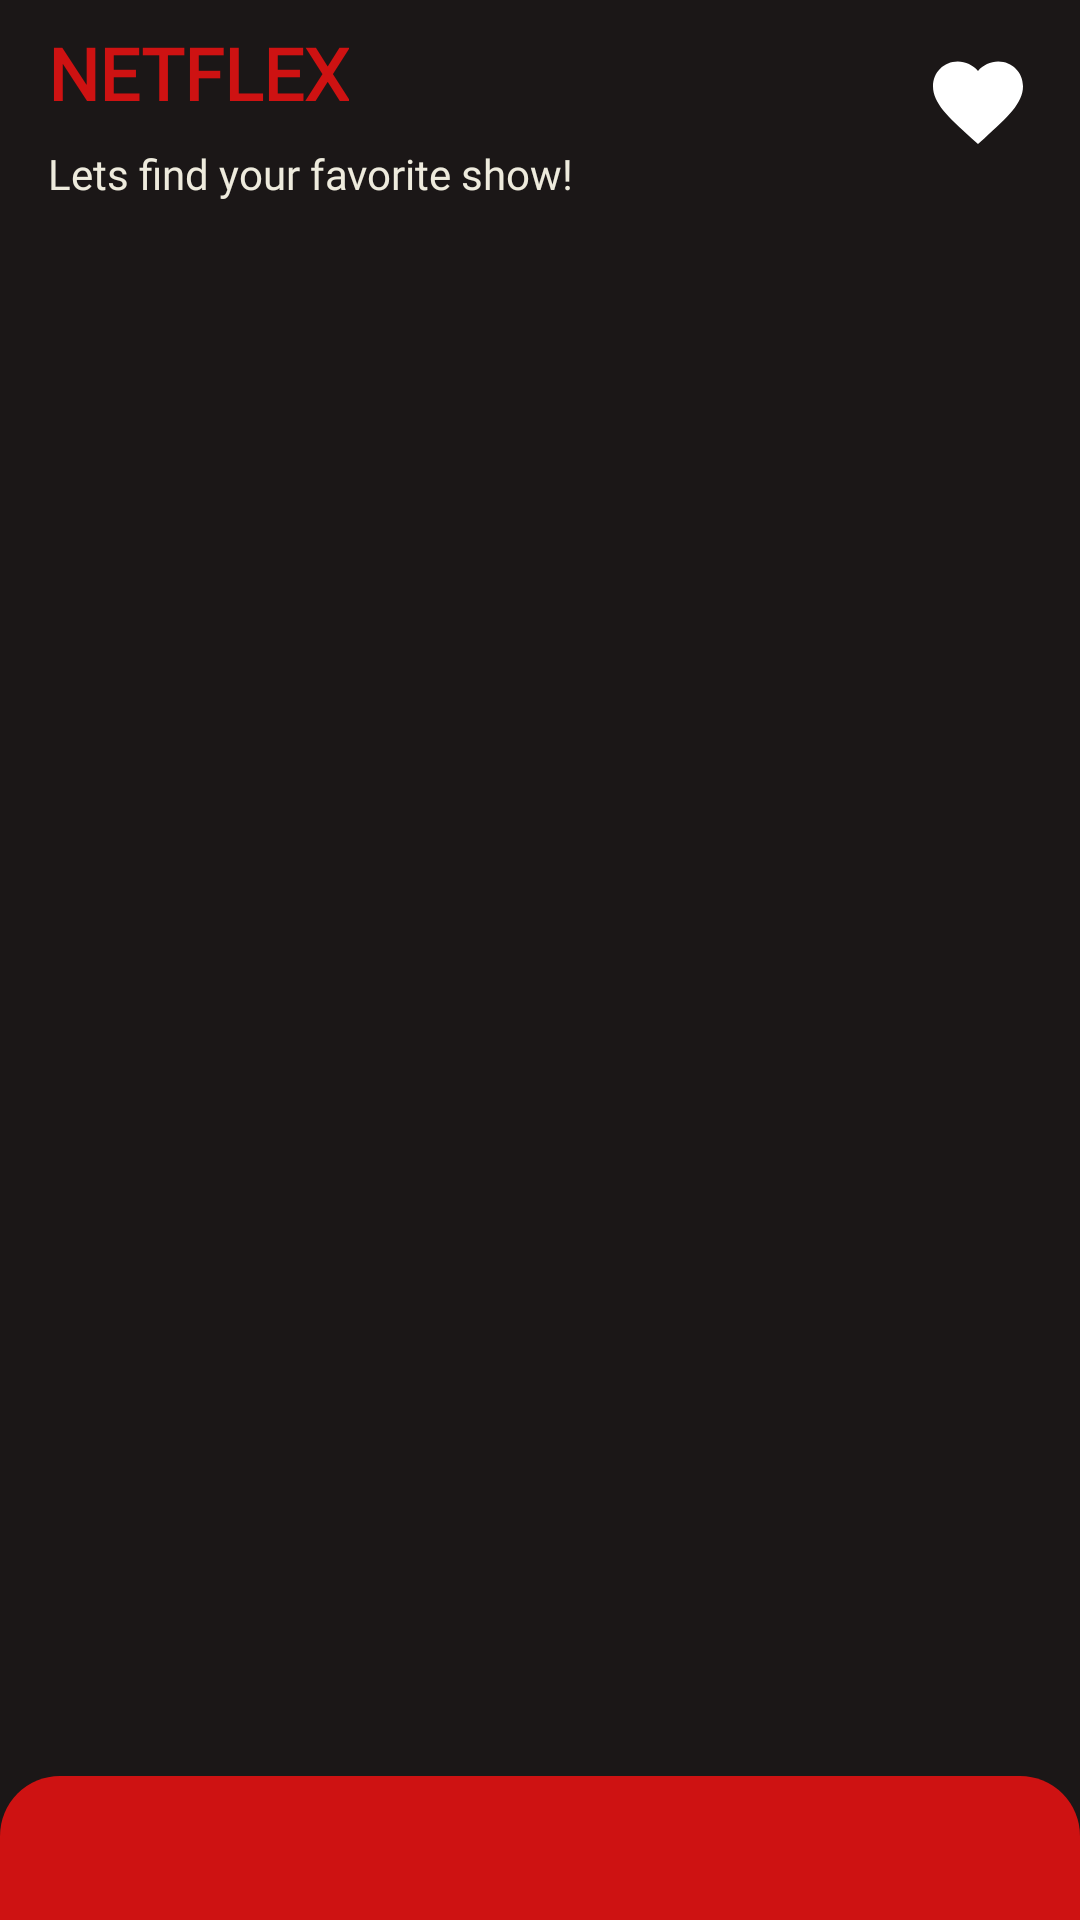

Write the Android layout XML for this screen, with the resource values it uses.
<!-- AndroidManifest.xml: application theme Theme.MySubmissionJetpack1 -->
<!-- res/layout/activity_main.xml -->
<?xml version="1.0" encoding="utf-8"?>
<androidx.constraintlayout.widget.ConstraintLayout
    xmlns:android="http://schemas.android.com/apk/res/android"
    xmlns:app="http://schemas.android.com/apk/res-auto"
    xmlns:tools="http://schemas.android.com/tools"
    android:layout_width="match_parent"
    android:layout_height="match_parent"
    tools:context=".MainActivity">

    <TextView
        android:id="@+id/banner"
        android:layout_width="wrap_content"
        android:layout_height="wrap_content"
        android:fontFamily="@font/poppins_regular"
        android:text="@string/netflex"
        android:textColor="@color/second"
        android:textSize="24sp"
        android:textStyle="bold"
        android:padding="8dp"
        android:layout_marginStart="8dp"
        app:layout_constraintStart_toStartOf="parent"
        app:layout_constraintTop_toTopOf="parent" />

    <ImageView
        android:id="@+id/favorite"
        android:layout_width="wrap_content"
        android:layout_height="wrap_content"
        android:src="@drawable/ic_baseline_favorite_24"
        android:layout_margin="16dp"
        app:layout_constraintEnd_toEndOf="parent"
        app:layout_constraintTop_toTopOf="parent"
        tools:ignore="ContentDescription"/>

    <TextView
        android:id="@+id/text"
        android:layout_width="match_parent"
        android:layout_height="wrap_content"
        android:fontFamily="@font/poppins_regular"
        android:text="@string/lets_find_your_favorite_show"
        android:textColor="@color/fourth"
        android:paddingStart="16dp"
        android:paddingEnd="16dp"
        android:paddingBottom="8dp"
        app:layout_constraintStart_toStartOf="parent"
        app:layout_constraintTop_toBottomOf="@id/banner" />

    <androidx.viewpager.widget.ViewPager
        android:id="@+id/view_pager"
        android:layout_width="match_parent"
        android:layout_height="0dp"
        app:layout_constraintStart_toStartOf="parent"
        app:layout_constraintTop_toBottomOf="@id/text"
        app:layout_constraintBottom_toTopOf="@+id/tabs"/>

    <com.google.android.material.tabs.TabLayout
        android:id="@+id/tabs"
        android:layout_width="match_parent"
        android:layout_height="wrap_content"
        app:tabIndicatorHeight="0dp"
        android:background="@drawable/bg_tab"
        app:tabTextAppearance="@style/tab_text"
        app:layout_constraintBottom_toBottomOf="parent"
        app:layout_constraintEnd_toEndOf="parent"
        app:layout_constraintStart_toStartOf="parent"/>

</androidx.constraintlayout.widget.ConstraintLayout>
<!-- resources referenced by this layout -->
<resources>
  <color name="fourth">#eeebdd</color>
  <color name="second">#ce1212</color>
  <!-- drawable bg_tab (drawable) -->
  <?xml version="1.0" encoding="utf-8"?>
  <selector xmlns:android="http://schemas.android.com/apk/res/android">
      <item>
          <shape>
              <solid android:color="@color/second" />
              <corners android:topLeftRadius="20dp"
                  android:topRightRadius="20dp"/>
              <padding android:left="4dp" android:right="4dp" />
          </shape>
      </item>
  </selector>
  <!-- drawable ic_baseline_favorite_24 (drawable) -->
  <vector android:height="36dp" android:tint="@color/white"
      android:viewportHeight="24" android:viewportWidth="24"
      android:width="36dp" xmlns:android="http://schemas.android.com/apk/res/android">
      <path android:fillColor="@android:color/white" android:pathData="M12,21.35l-1.45,-1.32C5.4,15.36 2,12.28 2,8.5 2,5.42 4.42,3 7.5,3c1.74,0 3.41,0.81 4.5,2.09C13.09,3.81 14.76,3 16.5,3 19.58,3 22,5.42 22,8.5c0,3.78 -3.4,6.86 -8.55,11.54L12,21.35z"/>
  </vector>
  <string name="lets_find_your_favorite_show">Lets find your favorite show!</string>
  <string name="netflex">NETFLEX</string>
  <style name="tab_text" parent="@android:style/TextAppearance.Widget.TabWidget">
          <item name="android:fontFamily">@font/poppins_regular</item>
          <item name="android:textSize">16sp</item>
          <item name="android:textStyle">bold</item>
      </style>
  <style name="Theme.MySubmissionJetpack1" parent="Theme.MaterialComponents.DayNight.NoActionBar">
          
          <item name="colorPrimary">@color/fourth</item>
          <item name="colorPrimaryDark">@color/third</item>
          <item name="android:windowBackground">@color/first</item>
          <item name="colorOnPrimary">@color/second</item>
          <item name="android:textColorPrimary">@color/fourth</item>
  
          
          <item name="colorSecondary">@color/teal_200</item>
          <item name="colorSecondaryVariant">@color/teal_700</item>
          <item name="colorOnSecondary">@color/black</item>
          
          <item name="android:statusBarColor" tools:targetApi="l">@color/first</item>
          
      </style>
  <color name="white">#FFFFFFFF</color>
  <color name="third">#810000</color>
  <color name="first">#1b1717</color>
  <color name="teal_200">#FF03DAC5</color>
  <color name="teal_700">#FF018786</color>
  <color name="black">#FF000000</color>
</resources>
